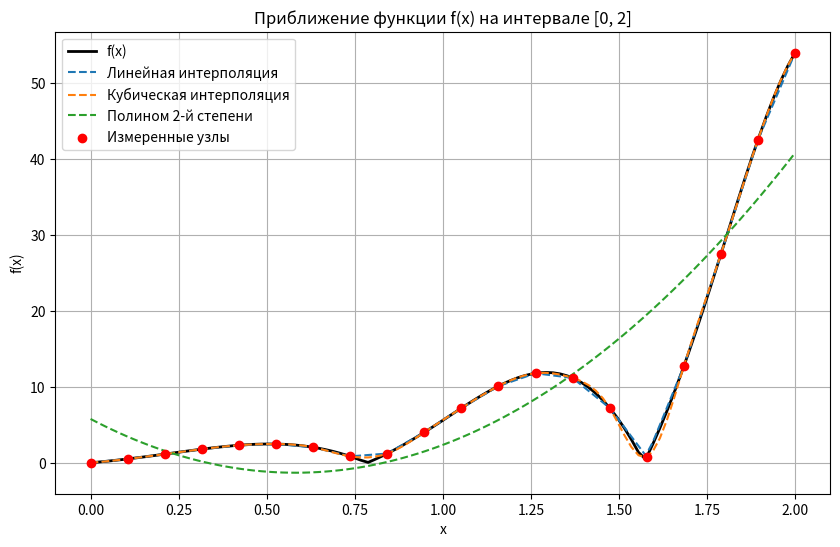

This figure's Python source:
import numpy as np
import matplotlib.pyplot as plt
from scipy.interpolate import interp1d
from scipy.optimize import curve_fit

# Определим целевую функцию
def f(x):
    return np.abs(np.sin(4 * x)) * np.exp(2 * x)

# Определим диапазон и узлы от 0 до 2
x = np.linspace(0, 2, 20)
y = f(x)

# Подготовим более плотный диапазон для отображения
x_dense = np.linspace(0, 2, 100)

# Интерполяция методом линейной интерполяции
linear_interp = interp1d(x, y, kind='linear')
y_linear = linear_interp(x_dense)

# Интерполяция методом кубических сплайнов
cubic_interp = interp1d(x, y, kind='cubic')
y_cubic = cubic_interp(x_dense)

# Метод наименьших квадратов с полиномами (2-й степени)
def polynomial_model(x, a, b, c):
    return a * x**2 + b * x + c

# Подсчёт коэффициентов полинома
popt, _ = curve_fit(polynomial_model, x, y)

# Получаем значения полинома
y_poly = polynomial_model(x_dense, *popt)

# Функция для вычисления ошибки
def compute_error(true_values, approx_values):
    return np.max(np.abs(true_values - approx_values))

# Вычисление ошибок
error_linear = compute_error(f(x_dense), y_linear)
error_cubic = compute_error(f(x_dense), y_cubic)
error_poly = compute_error(f(x_dense), y_poly)

# Построение графиков
plt.figure(figsize=(10, 6))
plt.plot(x_dense, f(x_dense), label='f(x)', color='black', linewidth=2)
plt.plot(x_dense, y_linear, label='Линейная интерполяция', linestyle='--')
plt.plot(x_dense, y_cubic, label='Кубическая интерполяция', linestyle='--')
plt.plot(x_dense, y_poly, label='Полином 2-й степени', linestyle='--')
plt.scatter(x, y, color='red', zorder=5, label='Измеренные узлы')

# Настройка графика
plt.title('Приближение функции f(x) на интервале [0, 2]')
plt.xlabel('x')
plt.ylabel('f(x)')
plt.legend()
plt.grid()
plt.show()

# Вывод ошибок
print(f'Ошибка линейной интерполяции: {error_linear}')
print(f'Ошибка кубической интерполяции: {error_cubic}')
print(f'Ошибка полинома 2-й степени: {error_poly}')